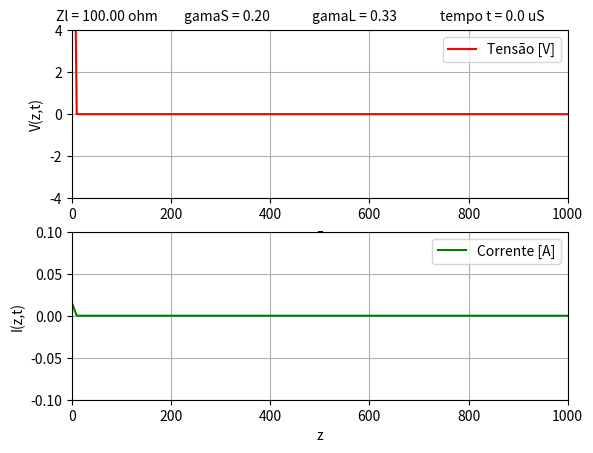

Recreate this plot in Python.
######
## TRABALHO DE ONDAS ELETROMAGNÉTICAS: LINHAS DE TRANSMISSÃO
## Authors:
# [redacted]
# [redacted]
# [redacted]
## Data: 24/05/2020
######
import matplotlib.pyplot as plt
import matplotlib.animation as animation
import numpy
import math

#definição da função responsavel por animar o gráfico
def animate(n):
    voltage_plot.set_ydata(V[n])
    current_plot.set_ydata(I[n])
    texto_tempo = "tempo t = %.2f uS" % (n*deltaT*1000000)
    label.set_text(texto_tempo)
    return voltage_plot,

#Definição das funções que representam nossos geradores
def fonte_1(t):
    if t < 0:
        return 0
    else:
        return 2
        
def fonte_2(t):
    if t < 0 or t >= l/(10*Vp):
        return 0
    else:
        return 1

Z0 = 50                                         #Impedancia caracteristica da linha de transmissão indicada
Vp = 0.9*3.00E8                                 #Velocidade de propagação
L = Z0/Vp                                       #Indutancia calculada a partir dos dados do problema
C = 1/(Z0*Vp)                                   #Capatância calculada a partir dos dados do problema
l = 1000                                        #tamanho da linha de transmissão
Zg = 75                                         #Impedância interna do Gerador

## Para carga em curto, Zl = 0
## Para carga em aberto, Zl = math.inf
Zl = 100                                        #Impendância da carga
##
kmax = 100                                      #numero de passos em que dividimos o tamanho da linha de tranmissão
Ttotal = 10.5*l/Vp                              #3.70E-5 tempo total da analise
deltaZ = l/kmax                                 #tamanho de cada passo na linha de transmissão
deltaT = deltaZ/Vp*0.5                          #tamanho de cada intervalo de tempo
nmax = int(Ttotal/deltaT)                       #numero de passos em que dividimos o tempo da analise
V = numpy.zeros((nmax,kmax))                    #inicializando a matriz que representa o valor das tensões
I = numpy.zeros((nmax,kmax))                    #inicializando a matriz que representa o valor das correntes
if Zg == math.inf:
    gamaS = math.inf
else:
    gamaS = (Zg - Z0)/(Z0 + Zg)
if Zl == math.inf:
    gamaL = math.inf
else:
    gamaL = (Zl - Z0)/(Z0 + Zl)
#Definição das variaveis para plotar o grafico com um visual mais agradavel

maxTensao = 0                           
minTensao = math.inf                               
maxCorrente = 0                       
minCorrente = math.inf                          

#condições iniciais para o tempo
V[0][0] = Z0*2/(Zg+Z0)                          
I[0][0] = V[0][0]/Z0                            

#Condições para diferentes casos do valor de da impedância interna do gerador  
if Zg == 0:
    betaS = math.inf
elif Zg == math.inf:
    betaS = 0
else:
    betaS = 2*deltaT/(C*Zg*deltaZ)

#Condições para diferentes casos do valor de da impedância da carga
if Zl == 0:
    betaL = math.inf
elif Zl == math.inf:
    betaL = 0
else:
    betaL = 2*deltaT/(C*Zl*deltaZ)
#Loop Que preenche as matrizes de tensão e corrente levando em conta as condições de contorno de cada caso
for n in range (1, nmax):
    ## para mudar a fonte, escolha fonte_1 ou fonte_2 nesta linha
    V[n][0] = (1 - betaS)*V[n-1][0] -2*I[n-1][0] + 2/Zg*fonte_1(n*deltaT)
    if Zl == 0:
        V[n][kmax-1] = 0
    else:
        V[n][kmax-1] = (1 - betaL)*V[n-1][kmax-1] + 2*I[n-1][kmax-2]
    for k in range (1,kmax-1):
        V[n][k] = V[n-1][k] - (I[n-1][k]-I[n-1][k-1])
    for k in range (kmax-1):
        I[n][k] = I[n-1][k] - (deltaT*deltaT)/(L*C*deltaZ*deltaZ)*(V[n][k+1] - V[n][k])#k+1 e k

#For que percorre as matrizes obtidas a fim de procurar melhores valores para a exibição do gráfico
for n in range (nmax): # verifica range dos eixos
    for k in range(kmax):
        if V[n][k] > maxTensao:
            maxTensao = V[n][k]
        elif V[n][k] < minTensao:
            minTensao = V[n][k]
        if I[n][k] > maxCorrente:
            maxCorrente = I[n][k]
        elif I[n][k] < minCorrente:
            minCorrente = I[n][k]


V = V*(deltaT/(C*deltaZ))
figure, (voltage,current) = plt.subplots(2,1)
voltage.grid(True)
current.grid(True)
print(minTensao)
print(maxTensao)
voltage.set_ylim(-4, 4)
voltage.set_xlim(0, l)
current.set_ylim(-0.1, 0.1)
current.set_xlim(0,l)
voltage_plot, = voltage.plot(numpy.linspace(0,l,kmax), V[0], label ="Tensão [V]", color = 'r')
current_plot, = current.plot(numpy.linspace(0,l,kmax), I[0], label ="Corrente [A]", color = 'g')
voltage.set_ylabel('V(z,t)')
voltage.set_xlabel('z')
current.set_ylabel('I(z,t)')
current.set_xlabel('z')
voltage.legend()
current.legend()
if Zl == math.inf:
    texto_zl = "Zl = inf ohm"
else:    
    texto_zl = "Zl = %.2f ohm" % Zl
label_zl = plt.figtext(0.1, 0.9, texto_zl)
texto_tempo = "tempo t = 0.0 uS"
label = plt.figtext(0.7, 0.9, texto_tempo)
if gamaS == math.inf:
    texto_gamaS = "gamaS = inf"
else:
    texto_gamaS = "gamaS = %.2f" % (gamaS)
if gamaL == math.inf:
    texto_gamaL = "gamaL = inf"
else:
    texto_gamaL = "gamaL = %.2f" % (gamaL)
label_gamaS = plt.figtext(0.30, 0.9, texto_gamaS)
label_gamaL = plt.figtext(0.50, 0.9, texto_gamaL)
voltage.set_autoscale_on(False)
current.set_autoscale_on(False)
animation = animation.FuncAnimation(figure, func = animate, frames=numpy.arange(0, nmax, (int)(kmax/10)), interval = 100, repeat = False) # ajustar kmax/10 para ajustar velocidade
plt.show()
    
